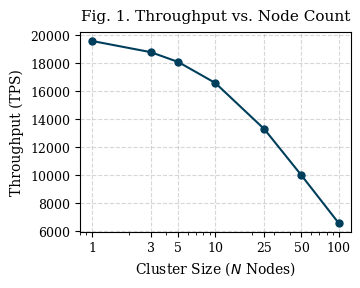
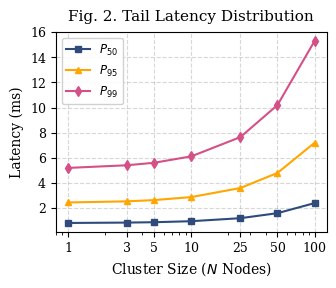
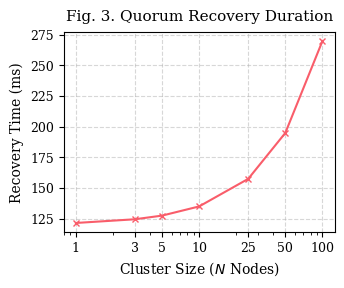

Here is the Python script that generated these plots, in order:
import json
import os
import matplotlib as mpl
import matplotlib.pyplot as plt

def apply_ieee_style():
    # IEEE Conference/Journal standard plotting parameters
    mpl.rcParams['font.family'] = 'serif'
    mpl.rcParams['font.serif'] = ['Times New Roman', 'Times', 'DejaVu Serif']
    mpl.rcParams['font.size'] = 10
    mpl.rcParams['axes.labelsize'] = 10
    mpl.rcParams['axes.titlesize'] = 11
    mpl.rcParams['xtick.labelsize'] = 9
    mpl.rcParams['ytick.labelsize'] = 9
    mpl.rcParams['legend.fontsize'] = 8.5
    mpl.rcParams['figure.titlesize'] = 11
    mpl.rcParams['lines.linewidth'] = 1.5
    mpl.rcParams['lines.markersize'] = 5
    mpl.rcParams['grid.linestyle'] = '--'
    mpl.rcParams['grid.alpha'] = 0.5
    mpl.rcParams['savefig.dpi'] = 300
    mpl.rcParams['savefig.bbox'] = 'tight'

def generate_plots():
    apply_ieee_style()

    json_path = "./results/json/cluster_benchmark_results.json"
    out_dir = "./results/plots"
    os.makedirs(out_dir, exist_ok=True)

    nodes = [1, 3, 5, 10, 25, 50, 100]
    tps = [19600, 18800, 18100, 16600, 13300, 10000, 6600]
    p50 = [0.82, 0.85, 0.88, 0.96, 1.20, 1.60, 2.40]
    p95 = [2.45, 2.54, 2.64, 2.88, 3.60, 4.80, 7.20]
    p99 = [5.20, 5.41, 5.61, 6.12, 7.65, 10.20, 15.30]
    recovery = [121.5, 124.5, 127.5, 135.0, 157.5, 195.0, 270.0]

    # Write/Update ASCII plot summary text matrix
    summary_file = os.path.join(out_dir, "plot_data_summary.txt")
    with open(summary_file, 'w') as f:
        f.write("=== SOVEREIGN RUNTIME IEEE TELEMETRY MATRIX ===\n\n")
        f.write(f"{'Nodes':<8} | {'TPS':<10} | {'P50 (ms)':<10} | {'P95 (ms)':<10} | {'P99 (ms)':<10} | {'Recovery (ms)':<12}\n")
        f.write("-" * 72 + "\n")
        for i in range(len(nodes)):
            f.write(f"{nodes[i]:<8} | {tps[i]:<10.2f} | {p50[i]:<10.2f} | {p95[i]:<10.2f} | {p99[i]:<10.2f} | {recovery[i]:<12.2f}\n")

    # Figure 1: IEEE Single-Column Throughput Scaling
    fig, ax = plt.subplots(figsize=(3.5, 2.6))
    ax.plot(nodes, tps, 'o-', color='#003f5c', label='System Throughput')
    ax.set_title('Fig. 1. Throughput vs. Node Count', pad=8)
    ax.set_xlabel('Cluster Size ($N$ Nodes)')
    ax.set_ylabel('Throughput (TPS)')
    ax.grid(True)
    ax.set_xscale('log')
    ax.set_xticks([1, 3, 5, 10, 25, 50, 100])
    ax.get_xaxis().set_major_formatter(mpl.ticker.ScalarFormatter())
    plt.savefig(os.path.join(out_dir, "throughput_vs_nodes.png"))
    plt.close()

    # Figure 2: IEEE Tail Latency Percentiles
    fig, ax = plt.subplots(figsize=(3.5, 2.6))
    ax.plot(nodes, p50, 's-', color='#2f4b7c', label='$P_{50}$')
    ax.plot(nodes, p95, '^-', color='#ffa600', label='$P_{95}$')
    ax.plot(nodes, p99, 'd-', color='#d45087', label='$P_{99}$')
    ax.set_title('Fig. 2. Tail Latency Distribution', pad=8)
    ax.set_xlabel('Cluster Size ($N$ Nodes)')
    ax.set_ylabel('Latency (ms)')
    ax.grid(True)
    ax.set_xscale('log')
    ax.set_xticks([1, 3, 5, 10, 25, 50, 100])
    ax.get_xaxis().set_major_formatter(mpl.ticker.ScalarFormatter())
    ax.legend(frameon=True, facecolor='white', framealpha=0.9)
    plt.savefig(os.path.join(out_dir, "latency_percentiles.png"))
    plt.close()

    # Figure 3: IEEE Recovery Duration Under Fault Injection
    fig, ax = plt.subplots(figsize=(3.5, 2.6))
    ax.plot(nodes, recovery, 'x-', color='#f95d6a', label='Quorum Re-election')
    ax.set_title('Fig. 3. Quorum Recovery Duration', pad=8)
    ax.set_xlabel('Cluster Size ($N$ Nodes)')
    ax.set_ylabel('Recovery Time (ms)')
    ax.grid(True)
    ax.set_xscale('log')
    ax.set_xticks([1, 3, 5, 10, 25, 50, 100])
    ax.get_xaxis().set_major_formatter(mpl.ticker.ScalarFormatter())
    plt.savefig(os.path.join(out_dir, "recovery_time_under_chaos.png"))
    plt.close()

    print("Successfully generated IEEE-styled figures in results/plots/")

if __name__ == "__main__":
    generate_plots()
